Run: headless pygame with SDL's dummy video driver; simulated clock (each Clock.tick advances the game by its frame time, no real sleeping); random seed 0; keys injected as events and as key.get_pressed() state; no mouse input; restart key R tapped at the start of phases 3 and 4.
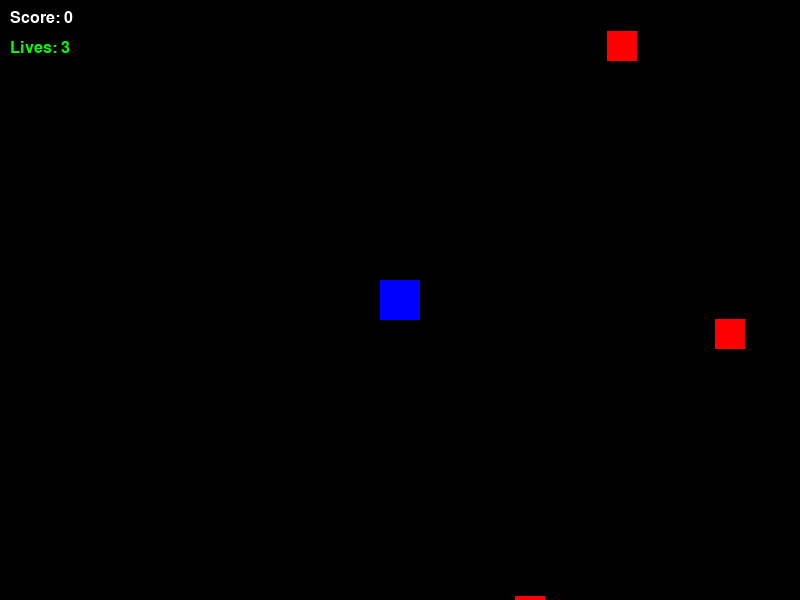
Frame 1 of 4 · flips 1–60 · no input
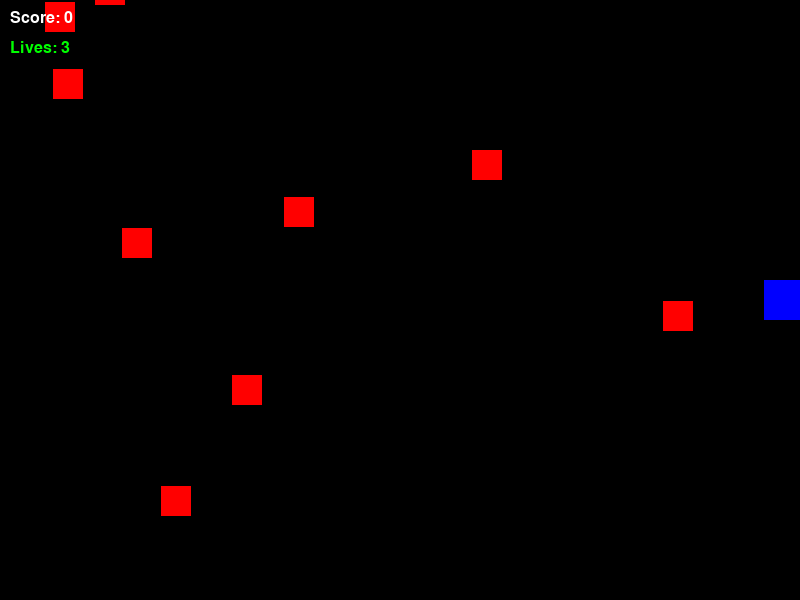
Frame 2 of 4 · flips 61–180 · tapped SPACE, RETURN · held RIGHT (→), D
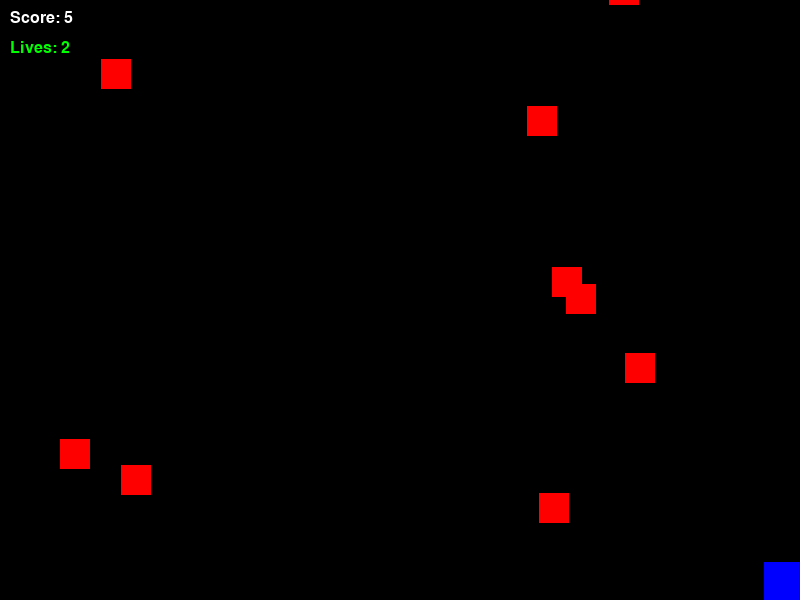
Frame 3 of 4 · flips 181–300 · tapped R · held DOWN (↓), S
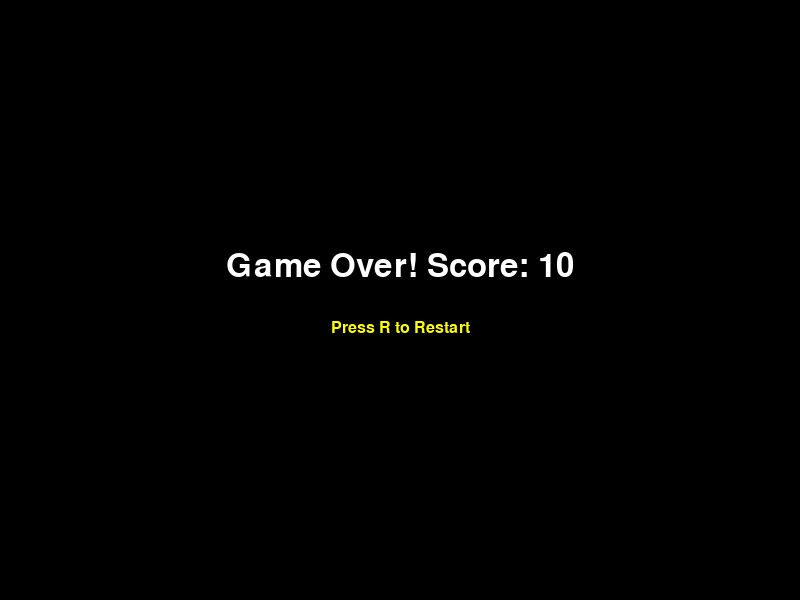
Frame 4 of 4 · flips 301–420 · tapped R · held LEFT (←), A, UP (↑), W

The pygame program that drew these frames:

import pygame
import random
import sys

pygame.init()

WIDTH, HEIGHT = 800, 600
screen = pygame.display.set_mode((WIDTH, HEIGHT))
pygame.display.set_caption("Dodge the Chaos")

WHITE = (255, 255, 255)
RED = (255, 0, 0)
BLUE = (0, 0, 255)
BLACK = (0, 0, 0)
YELLOW = (255, 255, 0)
GREEN = (0, 255, 0)

PLAYER_SIZE = 40
player_x = WIDTH // 2 - PLAYER_SIZE // 2
player_y = HEIGHT // 2 - PLAYER_SIZE // 2
player_speed = 6
player_lives = 3

ENEMY_SIZE = 30
ENEMY_SPEED_BASE = 3
ENEMY_SPAWN_RATE = 20
enemies = []

PARTICLE_COUNT = 20
particles = []

font = pygame.font.SysFont("Arial", 24)
large_font = pygame.font.SysFont("Arial", 48)

clock = pygame.time.Clock()

class Particle:
    def __init__(self, x, y):
        self.x = x
        self.y = y
        self.size = random.randint(5, 10)
        self.color = (random.randint(100, 255), random.randint(0, 100), 0)
        self.speed_x = random.uniform(-2, 2)
        self.speed_y = random.uniform(-2, 2)
        self.life = 30

    def update(self):
        self.x += self.speed_x
        self.y += self.speed_y
        self.life -= 1
        self.size = max(1, self.size - 0.2)

    def draw(self, screen):
        if self.life > 0:
            pygame.draw.circle(screen, self.color, (int(self.x), int(self.y)), int(self.size))

class Enemy:
    def __init__(self):
        self.size = ENEMY_SIZE
        self.speed = ENEMY_SPEED_BASE + random.uniform(0, 2)
        direction = random.randint(0, 3)
        if direction == 0:  # Top
            self.x = random.randint(0, WIDTH - self.size)
            self.y = -self.size
            self.dx = random.uniform(-0.5, 0.5)
            self.dy = self.speed
        elif direction == 1:  # Bottom
            self.x = random.randint(0, WIDTH - self.size)
            self.y = HEIGHT
            self.dx = random.uniform(-0.5, 0.5)
            self.dy = -self.speed
        elif direction == 2:  # Left
            self.x = -self.size
            self.y = random.randint(0, HEIGHT - self.size)
            self.dx = self.speed
            self.dy = random.uniform(-0.5, 0.5)
        else:  # Right
            self.x = WIDTH
            self.y = random.randint(0, HEIGHT - self.size)
            self.dx = -self.speed
            self.dy = random.uniform(-0.5, 0.5)

    def update(self):
        self.x += self.dx
        self.y += self.dy

    def draw(self, screen):
        pygame.draw.rect(screen, RED, (int(self.x), int(self.y), self.size, self.size))

    def off_screen(self):
        return (self.x < -self.size or self.x > WIDTH or 
                self.y < -self.size or self.y > HEIGHT)

    def collides_with(self, px, py, psize):
        return (px < self.x + self.size and px + psize > self.x and
                py < self.y + self.size and py + psize > self.y)

def main():
    global player_x, player_y, enemies, particles, player_lives, ENEMY_SPAWN_RATE  # Added ENEMY_SPAWN_RATE
    running = True
    score = 0
    spawn_counter = 0
    game_over = False

    while running:
        if not game_over:
            screen.fill(BLACK)

            for event in pygame.event.get():
                if event.type == pygame.QUIT:
                    running = False
                elif event.type == pygame.KEYDOWN and game_over:
                    if event.key == pygame.K_r:
                        player_x = WIDTH // 2 - PLAYER_SIZE // 2
                        player_y = HEIGHT // 2 - PLAYER_SIZE // 2
                        player_lives = 3
                        enemies = []
                        particles = []
                        score = 0
                        spawn_counter = 0
                        game_over = False

            keys = pygame.key.get_pressed()
            if keys[pygame.K_LEFT] and player_x > 0:
                player_x -= player_speed
            if keys[pygame.K_RIGHT] and player_x < WIDTH - PLAYER_SIZE:
                player_x += player_speed
            if keys[pygame.K_UP] and player_y > 0:
                player_y -= player_speed
            if keys[pygame.K_DOWN] and player_y < HEIGHT - PLAYER_SIZE:
                player_y += player_speed

            spawn_counter += 1
            if spawn_counter >= ENEMY_SPAWN_RATE:
                enemies.append(Enemy())
                spawn_counter = 0
                if score % 10 == 0 and score > 0:
                    ENEMY_SPAWN_RATE = max(5, ENEMY_SPAWN_RATE - 1)

            for enemy in enemies[:]:
                enemy.update()
                if enemy.off_screen():
                    enemies.remove(enemy)
                    score += 1
                elif enemy.collides_with(player_x, player_y, PLAYER_SIZE):
                    for _ in range(PARTICLE_COUNT):
                        particles.append(Particle(player_x + PLAYER_SIZE // 2, player_y + PLAYER_SIZE // 2))
                    enemies.remove(enemy)
                    player_lives -= 1
                    if player_lives <= 0:
                        game_over = True
                else:
                    enemy.draw(screen)

            for particle in particles[:]:
                particle.update()
                particle.draw(screen)
                if particle.life <= 0:
                    particles.remove(particle)

            pygame.draw.rect(screen, BLUE, (player_x, player_y, PLAYER_SIZE, PLAYER_SIZE))

            score_text = font.render(f"Score: {score}", True, WHITE)
            lives_text = font.render(f"Lives: {player_lives}", True, GREEN if player_lives > 1 else RED)
            screen.blit(score_text, (10, 10))
            screen.blit(lives_text, (10, 40))

        else:
            screen.fill(BLACK)
            game_over_text = large_font.render(f"Game Over! Score: {score}", True, WHITE)
            restart_text = font.render("Press R to Restart", True, YELLOW)
            screen.blit(game_over_text, (WIDTH // 2 - game_over_text.get_width() // 2, HEIGHT // 2 - 50))
            screen.blit(restart_text, (WIDTH // 2 - restart_text.get_width() // 2, HEIGHT // 2 + 20))

        pygame.display.flip()
        clock.tick(60)

    pygame.quit()
    sys.exit()

if __name__ == "__main__":
    main()
